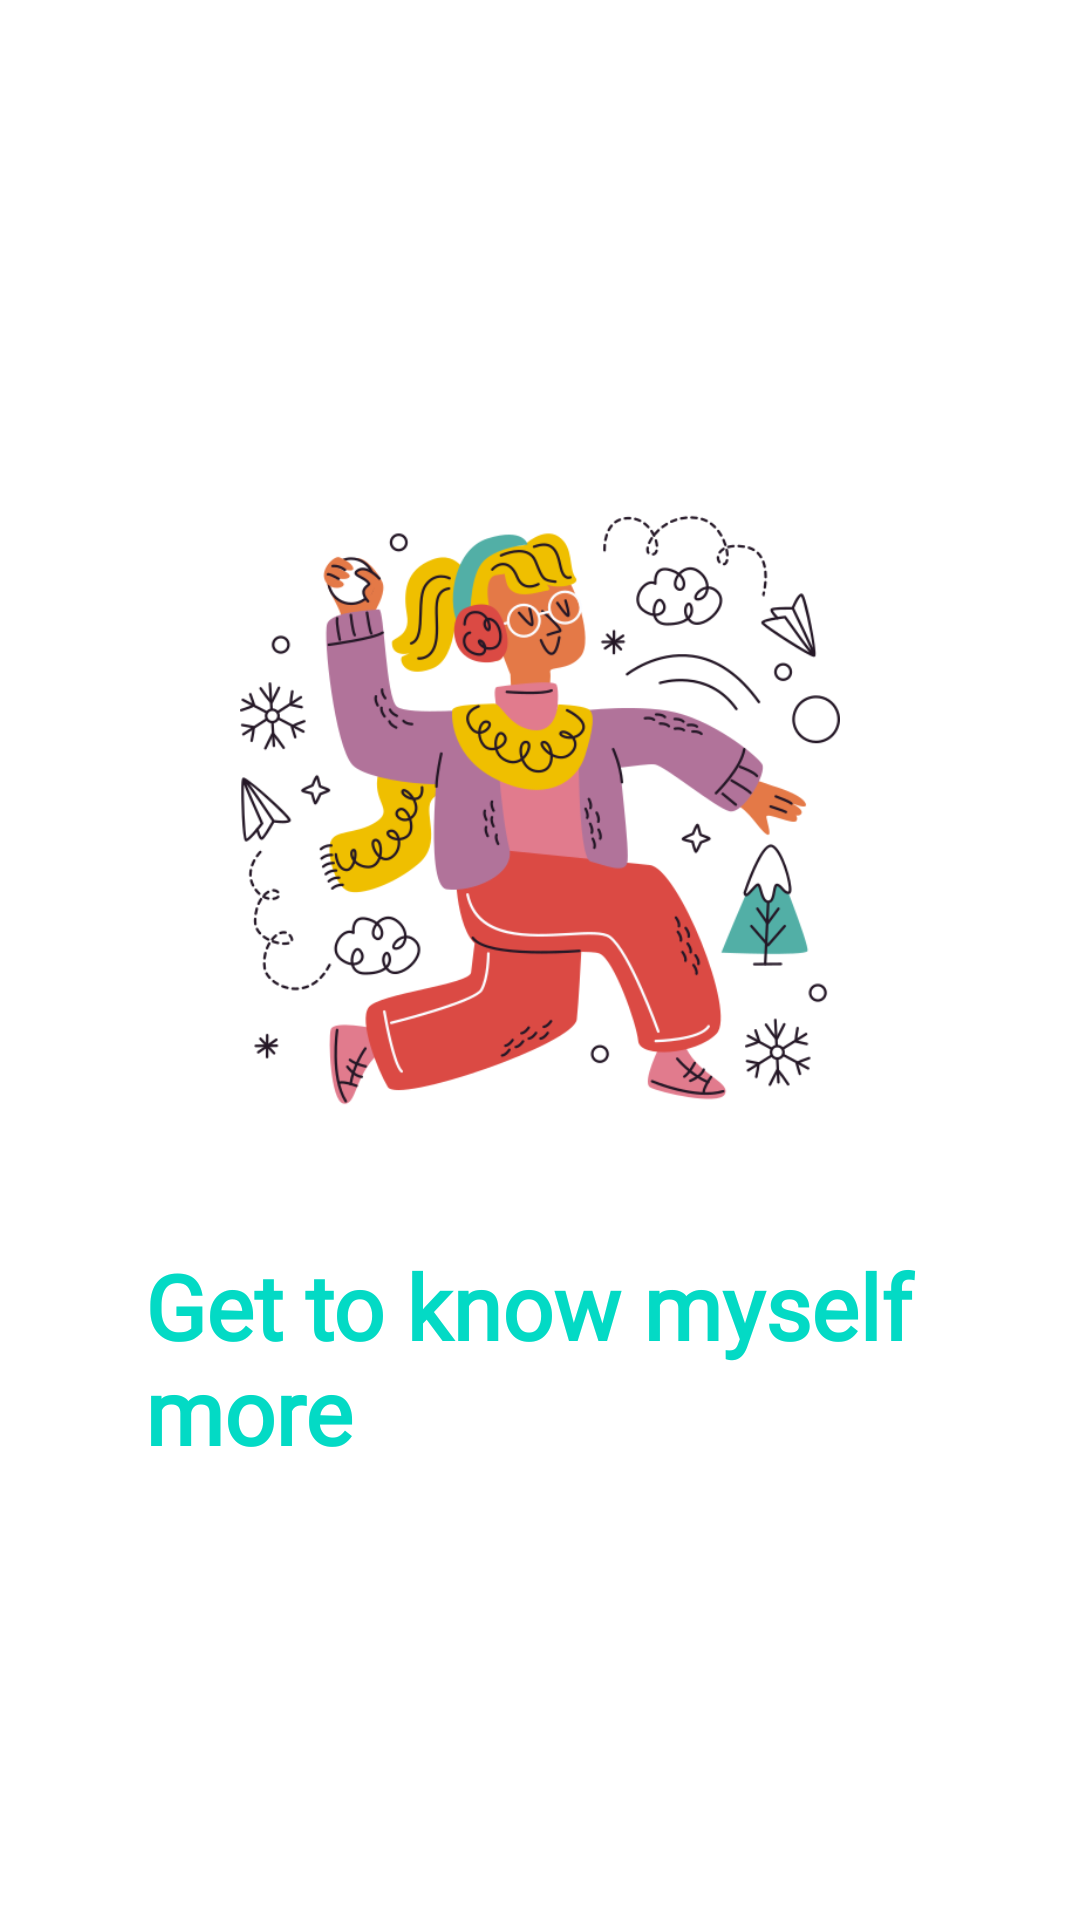

Produce the Android XML layout that renders to this screen, including the resource entries it uses.
<!-- AndroidManifest.xml: application theme Theme.MyselfApps -->
<!-- res/layout/activity_slide2.xml -->
<?xml version="1.0" encoding="utf-8"?>
<RelativeLayout xmlns:android="http://schemas.android.com/apk/res/android"
    android:layout_width="match_parent"
    android:layout_height="match_parent"
    android:background="@color/white">

    <ImageView
        android:id="@+id/slide3"
        android:layout_width="@dimen/dimen250"
        android:layout_height="@dimen/dimen200"
        android:layout_centerHorizontal="true"
        android:layout_marginTop="170dp"
        android:src="@drawable/slide2" />

    <TextView
        android:id="@+id/textview"
        android:layout_width="wrap_content"
        android:layout_height="wrap_content"
        android:layout_below="@id/slide3"
        android:layout_centerHorizontal="true"
        android:layout_marginTop="45dp"
        android:fontFamily="@font/nunito_bold"
        android:gravity="left"
        android:text="@string/header2"
        android:textColor="@color/teal_200"
        android:textSize="30sp"
        android:textStyle="bold" />
</RelativeLayout>
<!-- resources referenced by this layout -->
<resources>
  <color name="teal_200">#FF03DAC5</color>
  <color name="white">#FFFFFFFF</color>
  <dimen name="dimen200">200dp</dimen>
  <dimen name="dimen250">250dp</dimen>
  <!-- drawable slide2: png bitmap (drawable, 113649 bytes) -->
  <string name="header2">Get to know myself \nmore</string>
  <style name="Theme.MyselfApps" parent="Theme.MaterialComponents.DayNight.DarkActionBar">
          
          <item name="colorPrimary">@color/purple_500</item>
          <item name="colorPrimaryVariant">@color/purple_700</item>
          <item name="colorOnPrimary">@color/white</item>
          
          <item name="colorSecondary">@color/teal_200</item>
          <item name="colorSecondaryVariant">@color/teal_700</item>
          <item name="colorOnSecondary">@color/black</item>
          
          <item name="android:statusBarColor" tools:targetApi="l">?attr/colorPrimaryVariant</item>
          
      </style>
  <color name="purple_500">#FF6200EE</color>
  <color name="purple_700">#FF3700B3</color>
  <color name="teal_700">#FF018786</color>
  <color name="black">#FF000000</color>
</resources>
